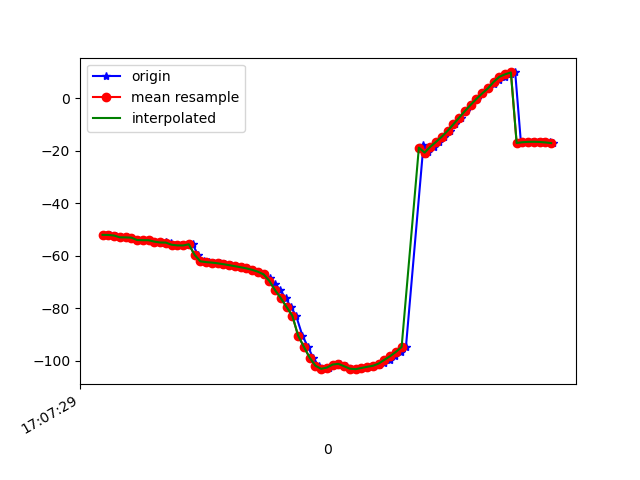

The file beside this chart, header and first rows:
1618852049917, 1547745760597429, -52.082, 22.884094, -13.733193
1618852049926, 1547745779828199, -52.13, 22.85, -13.59
1618852049948, 1547745799058969, -52.35, 23.19, -12.93
1618852049965, 1547745818289739, -53.04, 23.99, -13.7
1618852049985, 1547745837520509, -53.05, 24.1, -13.91
1618852050003, 1547745856751279, -53.14, 24.34, -13.32
1618852050022, 1547745875982049, -54.06, 25.37, -13.71
1618852050042, 1547745895212819, -54.11, 25.49, -14.22
1618852050060, 1547745914443589, -54.13, 25.52, -13.52
1618852050080, 1547745933674359, -54.66, 26.18, -12.9
1618852050104, 1547745952905129, -55.03, 26.53, -13.71
1618852050119, 1547745972135899, -54.96, 26.62, -13.84
1618852050137, 1547745991366669, -55.03, 26.75, -13.09
1618852050155, 1547746010597439, -55.85, 27.52, -12.63
1618852050173, 1547746029828209, -56.1, 27.65, -13.21
1618852050196, 1547746049058979, -56.13, 27.43, -13.17
1618852050213, 1547746068289749, -55.68, 21.38, -13.18
1618852050232, 1547746087520519, -59.68, 25.49, -12.91
1618852050252, 1547746106751289, -62.16, 28.04, -12.9
1618852050271, 1547746125982059, -62.46, 28.25, -12.99
1618852050289, 1547746145212829, -62.65, 28.33, -12.95
1618852050308, 1547746164443599, -62.91, 28.44, -12.83
1618852050325, 1547746183674369, -63.25, 28.49, -12.67
1618852050346, 1547746202905139, -63.62, 28.5, -12.44
1618852050365, 1547746222135909, -64.01, 28.61, -12.11
1618852050385, 1547746241366679, -64.41, 28.86, -11.55
1618852050403, 1547746260597449, -64.85, 29.14, -10.54
1618852050422, 1547746279828219, -65.39, 29.37, -9.017
1618852050440, 1547746299058989, -66.11, 29.43, -6.994
1618852050462, 1547746318289759, -67.13, 29.4, -4.36
1618852050482, 1547746337520529, -68.62, 29.61, -0.6109
1618852050499, 1547746356751299, -70.63, 30.09, 4.367
1618852050518, 1547746375982069, -73.15, 30.63, 10.3
1618852050537, 1547746395212839, -76.2, 30.95, 16.82
1618852050555, 1547746414443609, -79.55, 30.71, 23.8
1618852050573, 1547746433674379, -82.89, 29.98, 31.25
1618852050595, 1547746452905149, -90.42, 30.67, 35.5
1618852050614, 1547746472135919, -94.67, 28.09, 47.8
1618852050632, 1547746491491506, -98.79, 26.34, 56.42
1618852050651, 1547746510722276, -101.9, 23.57, 64.35
1618852050674, 1547746529953046, -103.1, 20.11, 71.33
1618852050688, 1547746549183816, -102.6, 16.53, 77.4
1618852050708, 1547746568414586, -101.5, 13.13, 82.24
1618852050727, 1547746587645356, -101.2, 10.15, 86.07
1618852050745, 1547746606876126, -102.1, 7.526, 88.94
1618852050765, 1547746626106896, -103, 5.404, 90.63
1618852050784, 1547746645337666, -103.2, 3.864, 91.08
1618852050803, 1547746664568436, -102.8, 2.838, 90.95
1618852050822, 1547746683799206, -102.3, 2.319, 90.32
1618852050843, 1547746703029976, -101.9, 2.1, 89.12
1618852050860, 1547746722260746, -101.4, 2.091, 87.42
1618852050879, 1547746741491516, -100.7, 2.299, 85.25
1618852050899, 1547746760722286, -99.67, 2.74, 82.76
1618852050918, 1547746779953056, -98.27, 3.392, 80.02
1618852050937, 1547746799183826, -96.63, 4.206, 76.96
1618852050955, 1547746818414596, -94.79, 5.072, 73.53
1618852051016, 1547746837645366, -17.79, 7.976, 80.76
1618852051018, 1547746856876136, -19.98, 8.01, 71.19
1618852051020, 1547746876106906, -21.16, 8.099, 62.48
1618852051032, 1547746895337676, -20.41, 8.54, 56.06
1618852051051, 1547746914568446, -18.54, 9.465, 51.12
... 22 more rows
